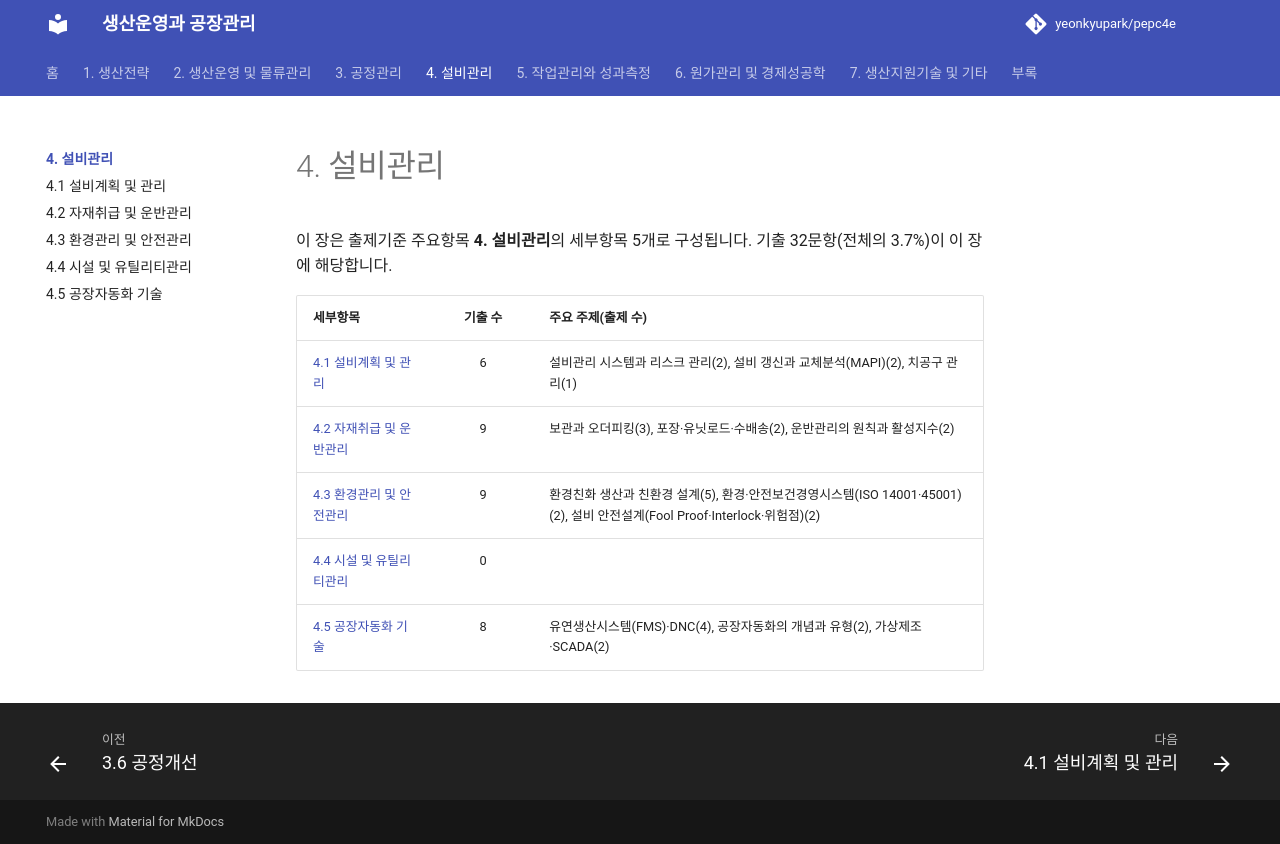

repository: yeonkyupark/pepc4e · page: 04-facility-management/index.html · generator: mkdocs

# 4. 설비관리

이 장은 출제기준 주요항목 **4. 설비관리**의 세부항목 5개로 구성됩니다. 기출 32문항(전체의 3.7%)이 이 장에 해당합니다.

| 세부항목 | 기출 수 | 주요 주제(출제 수) |
|---|:-:|---|
| [4.1 설비계획 및 관리](01-equipment-planning.md) | 6 | 설비관리 시스템과 리스크 관리(2), 설비 갱신과 교체분석(MAPI)(2), 치공구 관리(1) |
| [4.2 자재취급 및 운반관리](02-material-handling.md) | 9 | 보관과 오더피킹(3), 포장·유닛로드·수배송(2), 운반관리의 원칙과 활성지수(2) |
| [4.3 환경관리 및 안전관리](03-environment-safety.md) | 9 | 환경친화 생산과 친환경 설계(5), 환경·안전보건경영시스템(ISO 14001·45001)(2), 설비 안전설계(Fool Proof·Interlock·위험점)(2) |
| [4.4 시설 및 유틸리티관리](04-facilities-utilities.md) | 0 |  |
| [4.5 공장자동화 기술](05-factory-automation.md) | 8 | 유연생산시스템(FMS)·DNC(4), 공장자동화의 개념과 유형(2), 가상제조·SCADA(2) |
